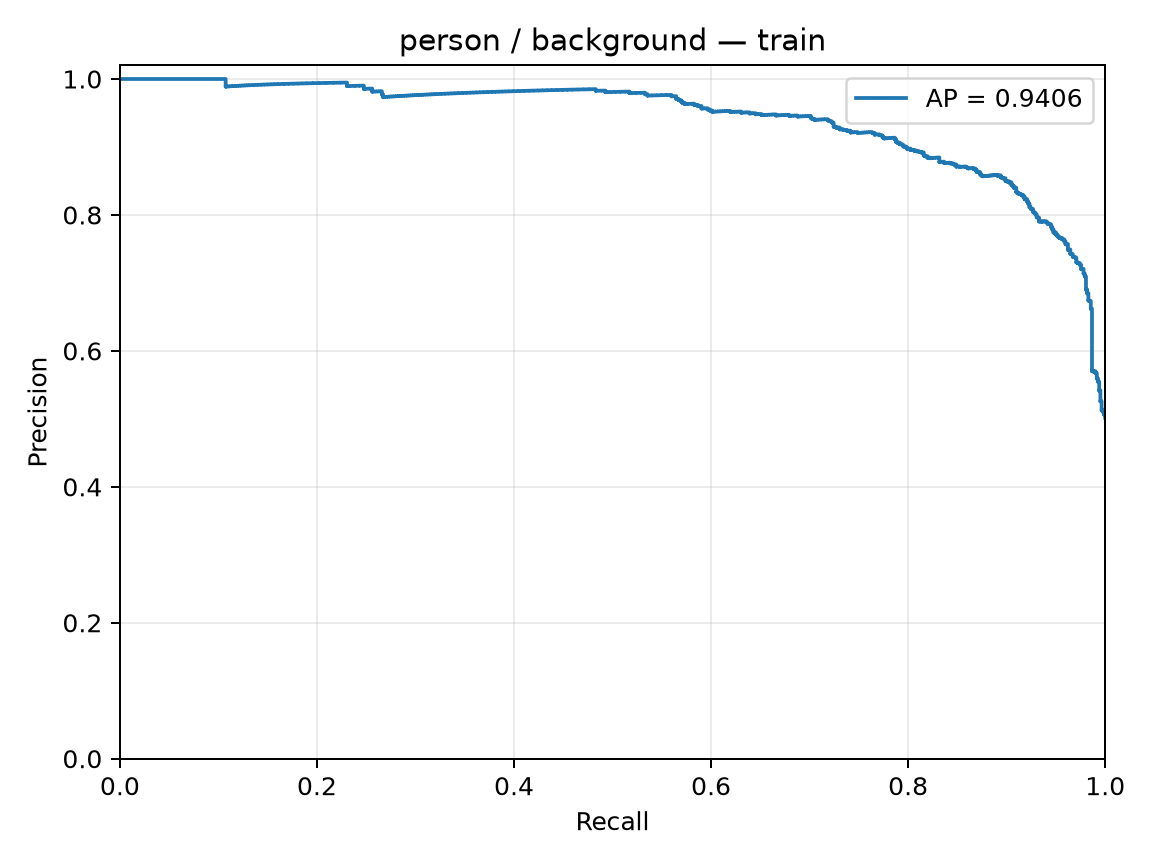

The data file committed next to this chart (first rows):
precision, recall, threshold
0.5015, 1.0, -2.534
0.5018, 1.0, -2.503
0.5021, 1.0, -2.467
0.5025, 1.0, -2.425
0.5028, 1.0, -2.415
0.5031, 1.0, -2.388
0.5034, 1.0, -2.371
0.5037, 1.0, -2.332
0.504, 1.0, -2.298
0.5043, 1.0, -2.29
0.5046, 1.0, -2.285
0.5049, 1.0, -2.272
0.5052, 1.0, -2.228
0.5055, 1.0, -2.195
0.5059, 1.0, -2.16
0.5062, 1.0, -2.115
0.5065, 1.0, -2.083
0.5062, 0.9988, -2.081
0.5065, 0.9988, -2.081
0.5068, 0.9988, -2.077
0.5071, 0.9988, -2.063
0.5074, 0.9988, -2.057
0.5077, 0.9988, -2.046
0.5081, 0.9988, -2.037
0.5084, 0.9988, -2.025
0.5087, 0.9988, -2.019
0.509, 0.9988, -1.99
0.5093, 0.9988, -1.989
0.5096, 0.9988, -1.986
0.51, 0.9988, -1.973
0.5103, 0.9988, -1.954
0.5106, 0.9988, -1.947
0.5103, 0.9976, -1.926
0.5106, 0.9976, -1.888
0.5109, 0.9976, -1.88
0.5112, 0.9976, -1.877
0.5116, 0.9976, -1.865
0.5119, 0.9976, -1.863
0.5122, 0.9976, -1.859
0.5125, 0.9976, -1.848
0.5129, 0.9976, -1.844
0.5132, 0.9976, -1.836
0.5129, 0.9963, -1.832
0.5132, 0.9963, -1.822
0.5135, 0.9963, -1.817
0.5138, 0.9963, -1.806
0.5142, 0.9963, -1.805
0.5145, 0.9963, -1.792
0.5148, 0.9963, -1.785
0.5151, 0.9963, -1.779
0.5155, 0.9963, -1.777
0.5158, 0.9963, -1.775
0.5161, 0.9963, -1.725
0.5164, 0.9963, -1.714
0.5168, 0.9963, -1.688
0.5171, 0.9963, -1.685
0.5174, 0.9963, -1.678
0.5177, 0.9963, -1.667
0.5181, 0.9963, -1.652
0.5184, 0.9963, -1.631
... 1,576 more rows
